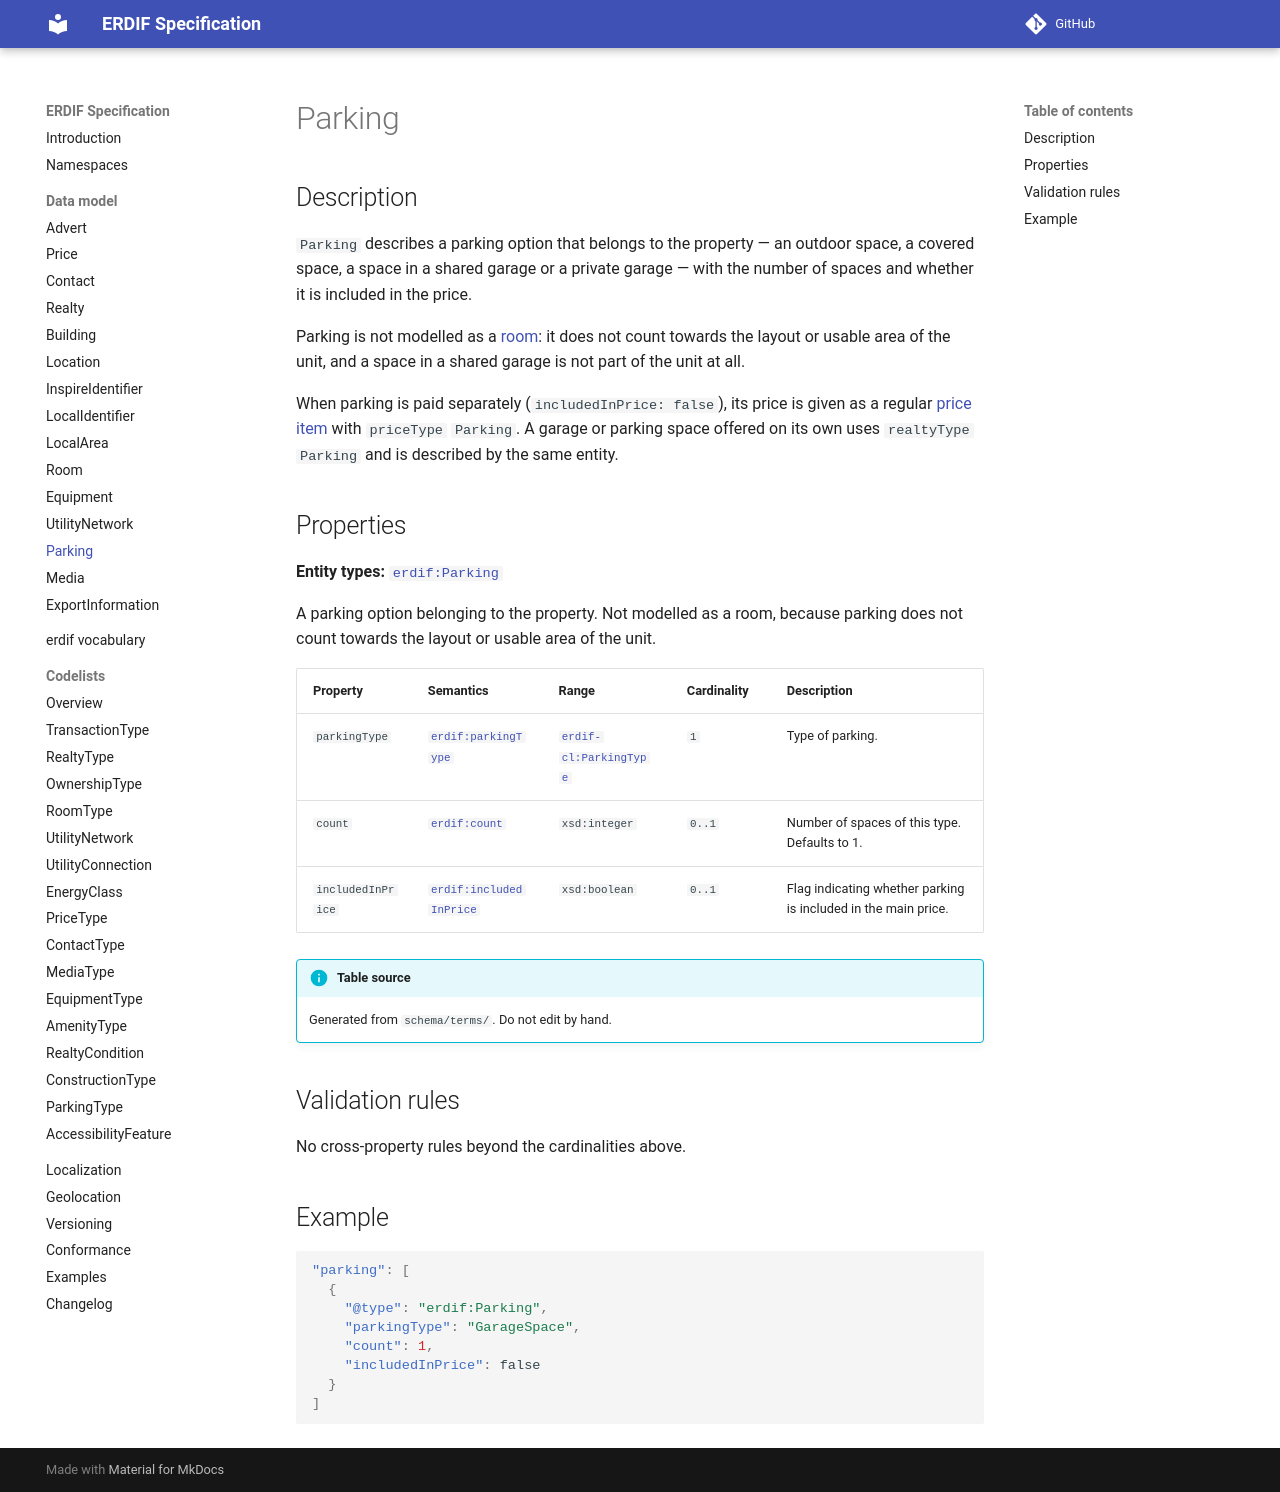

repository: erdif-org/erdif-spec · page: dev/model/parking/index.html · generator: mkdocs

# Parking

## Description

`Parking` describes a parking option that belongs to the property — an
outdoor space, a covered space, a space in a shared garage or a private
garage — with the number of spaces and whether it is included in the price.

Parking is not modelled as a [room](room.md): it does not count towards the
layout or usable area of the unit, and a space in a shared garage is not
part of the unit at all.

When parking is paid separately (`includedInPrice: false`), its price is
given as a regular [price item](price.md) with `priceType` `Parking`. A
garage or parking space offered on its own uses `realtyType` `Parking` and
is described by the same entity.

## Properties

--8<-- "_partials/terms-parking.md"

## Validation rules

--8<-- "_partials/rules-parking.md"

## Example

```json
"parking": [
  {
    "@type": "erdif:Parking",
    "parkingType": "GarageSpace",
    "count": 1,
    "includedInPrice": false
  }
]
```
